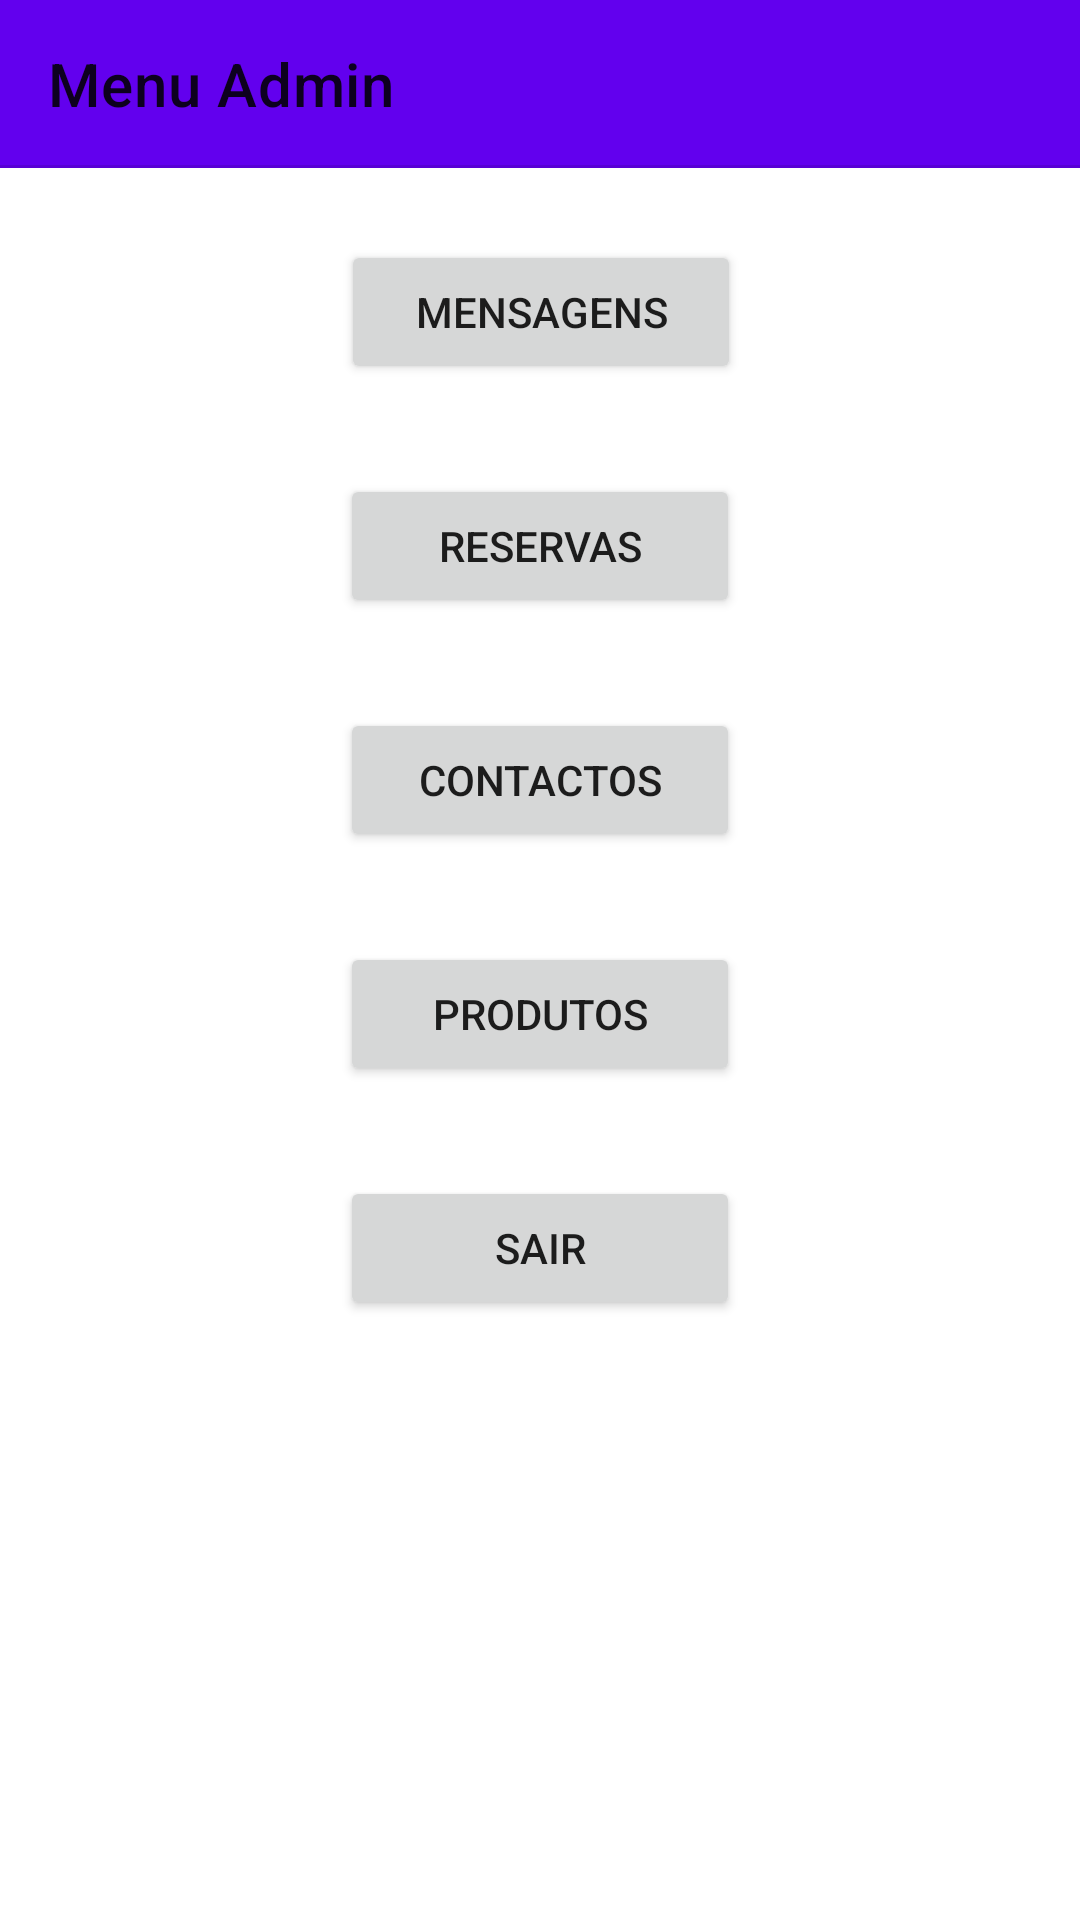

Write the Android layout XML for this screen, with the resource values it uses.
<!-- AndroidManifest.xml: application theme Theme.ProjetoCM -->
<!-- res/layout/fragment_menu_admin.xml -->
<?xml version="1.0" encoding="utf-8"?>
<androidx.constraintlayout.widget.ConstraintLayout
    xmlns:android="http://schemas.android.com/apk/res/android"
    xmlns:app="http://schemas.android.com/apk/res-auto"
    xmlns:tools="http://schemas.android.com/tools"
    android:layout_width="match_parent"
    android:layout_height="match_parent"
    tools:context=".MenuAdmin">

    <androidx.appcompat.widget.Toolbar
        android:id="@+id/toolbar"
        android:layout_width="match_parent"
        android:layout_height="wrap_content"
        android:background="?attr/colorPrimary"
        android:backgroundTint="@color/toolbarBarColor"
        android:minHeight="?attr/actionBarSize"
        app:layout_constraintEnd_toEndOf="parent"
        app:layout_constraintStart_toStartOf="parent"
        app:layout_constraintTop_toTopOf="parent"
        app:title="Menu Admin" />

    <View
        android:id="@+id/divider"
        android:background="@color/black"
        android:layout_width="match_parent"
        android:layout_height="1dp"
        android:alpha="0.1"
        app:layout_constraintBottom_toBottomOf="@id/toolbar"/>

    <Button
        android:id="@+id/messengerButton"
        android:layout_width="400px"
        android:layout_height="wrap_content"
        android:layout_marginBottom="30dp"
        android:text="Mensagens"
        app:layout_constraintBottom_toTopOf="@+id/reservasButton"
        app:layout_constraintEnd_toEndOf="parent"
        app:layout_constraintHorizontal_bias="0.501"
        app:layout_constraintStart_toStartOf="parent" />

    <Button
        android:id="@+id/reservasButton"
        android:layout_width="400px"
        android:layout_height="wrap_content"
        android:layout_marginBottom="30dp"
        android:text="Reservas"
        app:layout_constraintBottom_toTopOf="@+id/contactosButton"
        app:layout_constraintEnd_toEndOf="parent"
        app:layout_constraintHorizontal_bias="0.5"
        app:layout_constraintStart_toStartOf="parent" />

    <Button
        android:id="@+id/contactosButton"
        android:layout_width="400px"
        android:layout_height="wrap_content"
        android:layout_marginBottom="30dp"
        android:text="Contactos"
        app:layout_constraintBottom_toTopOf="@+id/produtosButton"
        app:layout_constraintEnd_toEndOf="parent"
        app:layout_constraintHorizontal_bias="0.5"
        app:layout_constraintStart_toStartOf="parent" />

    <Button
        android:id="@+id/produtosButton"
        android:layout_width="400px"
        android:layout_height="wrap_content"
        android:layout_marginBottom="30dp"
        android:text="Produtos"
        app:layout_constraintBottom_toTopOf="@+id/logoutButton"
        app:layout_constraintEnd_toEndOf="parent"
        app:layout_constraintHorizontal_bias="0.5"
        app:layout_constraintStart_toStartOf="parent" />

    <Button
        android:id="@+id/logoutButton"
        android:layout_width="400px"
        android:layout_height="wrap_content"
        android:layout_marginBottom="200dp"
        android:text="Sair"
        app:layout_constraintBottom_toBottomOf="parent"
        app:layout_constraintEnd_toEndOf="parent"
        app:layout_constraintHorizontal_bias="0.5"
        app:layout_constraintStart_toStartOf="parent" />


</androidx.constraintlayout.widget.ConstraintLayout>
<!-- resources referenced by this layout -->
<resources>
  <style name="Theme.ProjetoCM" parent="Theme.MaterialComponents.DayNight.NoActionBar">
          
          <item name="colorPrimary">@color/purple_500</item>
          <item name="colorPrimaryVariant">@color/purple_700</item>
          <item name="colorOnPrimary">@color/white</item>
          
          <item name="colorSecondary">@color/teal_200</item>
          <item name="colorSecondaryVariant">@color/teal_700</item>
          <item name="colorOnSecondary">@color/black</item>
          
          <item name="android:statusBarColor" tools:targetApi="l">@color/purple_700</item>
          
      </style>
  <!-- not gathered from this repository: default colours our renderer supplied (Android Studio template values) -->
  <color name="purple_500">#FF6200EE</color>
  <color name="purple_700">#FF3700B3</color>
  <color name="teal_200">#FF03DAC5</color>
  <color name="teal_700">#FF018786</color>
  <color name="black">#FF000000</color>
  <color name="white">#FFFFFFFF</color>
</resources>
